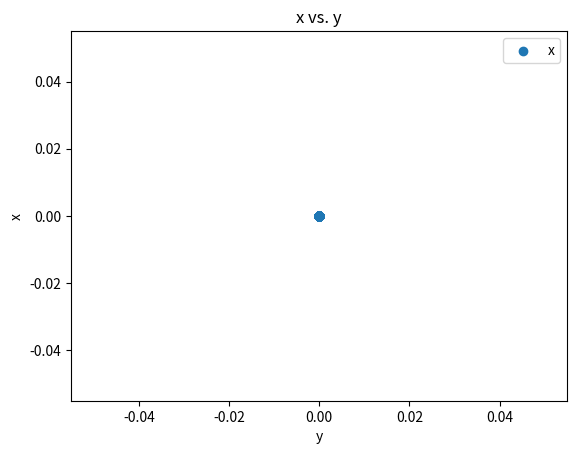
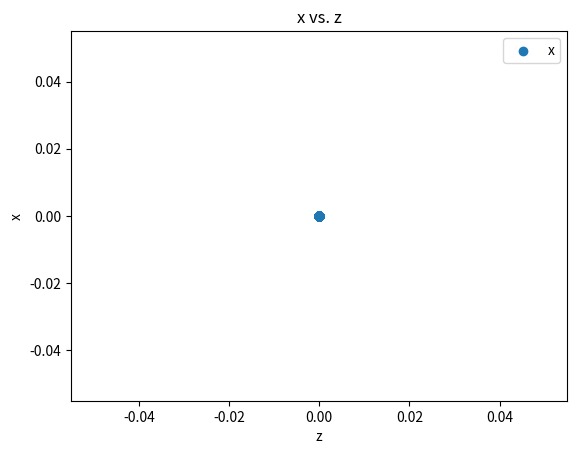

Reproduce these figures in Python, in order.
# Ejercicio5
# Resuelva el siguiente sistema acoplado de ecuaciones diferenciales 
# dx/dt = sigma * (y - x)
# dy/dt = rho * x - y -x*z
# dz/dt = -beta * z + x * y
# con sigma = 10, beta=2.67, rho=28.0,
# condiciones iniciales t=0, x=0.0, y=0.0, z=0.0, hasta t=5.0.
# Prepare dos graficas con la solucion: de x vs y (xy.png), x vs. z (xz.png) 


import numpy as np

import numpy as np
import matplotlib
matplotlib.use('Agg')
import matplotlib.pyplot as plt

sig=10
bet=2.67
rho=28
n=1000
dt=5.0/n



def avan(r):
    rt=r
    dx=(sig*(r[1]-r[0]))
    dy=(rho*r[0])-r[1]-(r[0]*r[2])
    dz=(-bet*r[2])+(r[0]*r[1])
    rt[0]=rt[0]+(dt*dx)
    rt[1]=rt[1]+(dt*dy)
    rt[2]=rt[2]+(dt*dz)
    return rt

x=[0.0]
y=[0.0]
z=[0.0]
rt=[x[0],y[0],z[0]]

for i in range(int(n)):
    rt=avan(rt)
    x.append(rt[0])
    y.append(rt[1])
    z.append(rt[2])



plt.figure()
plt.scatter(y,x, label="x")
plt.xlabel("y")
plt.ylabel("x")
plt.title("x vs. y")
plt.legend()
plt.savefig("xy.png")

plt.figure()
plt.scatter(z,x, label="x")
plt.xlabel("z")
plt.ylabel("x")
plt.title("x vs. z")
plt.legend()
plt.savefig("xz.png")



